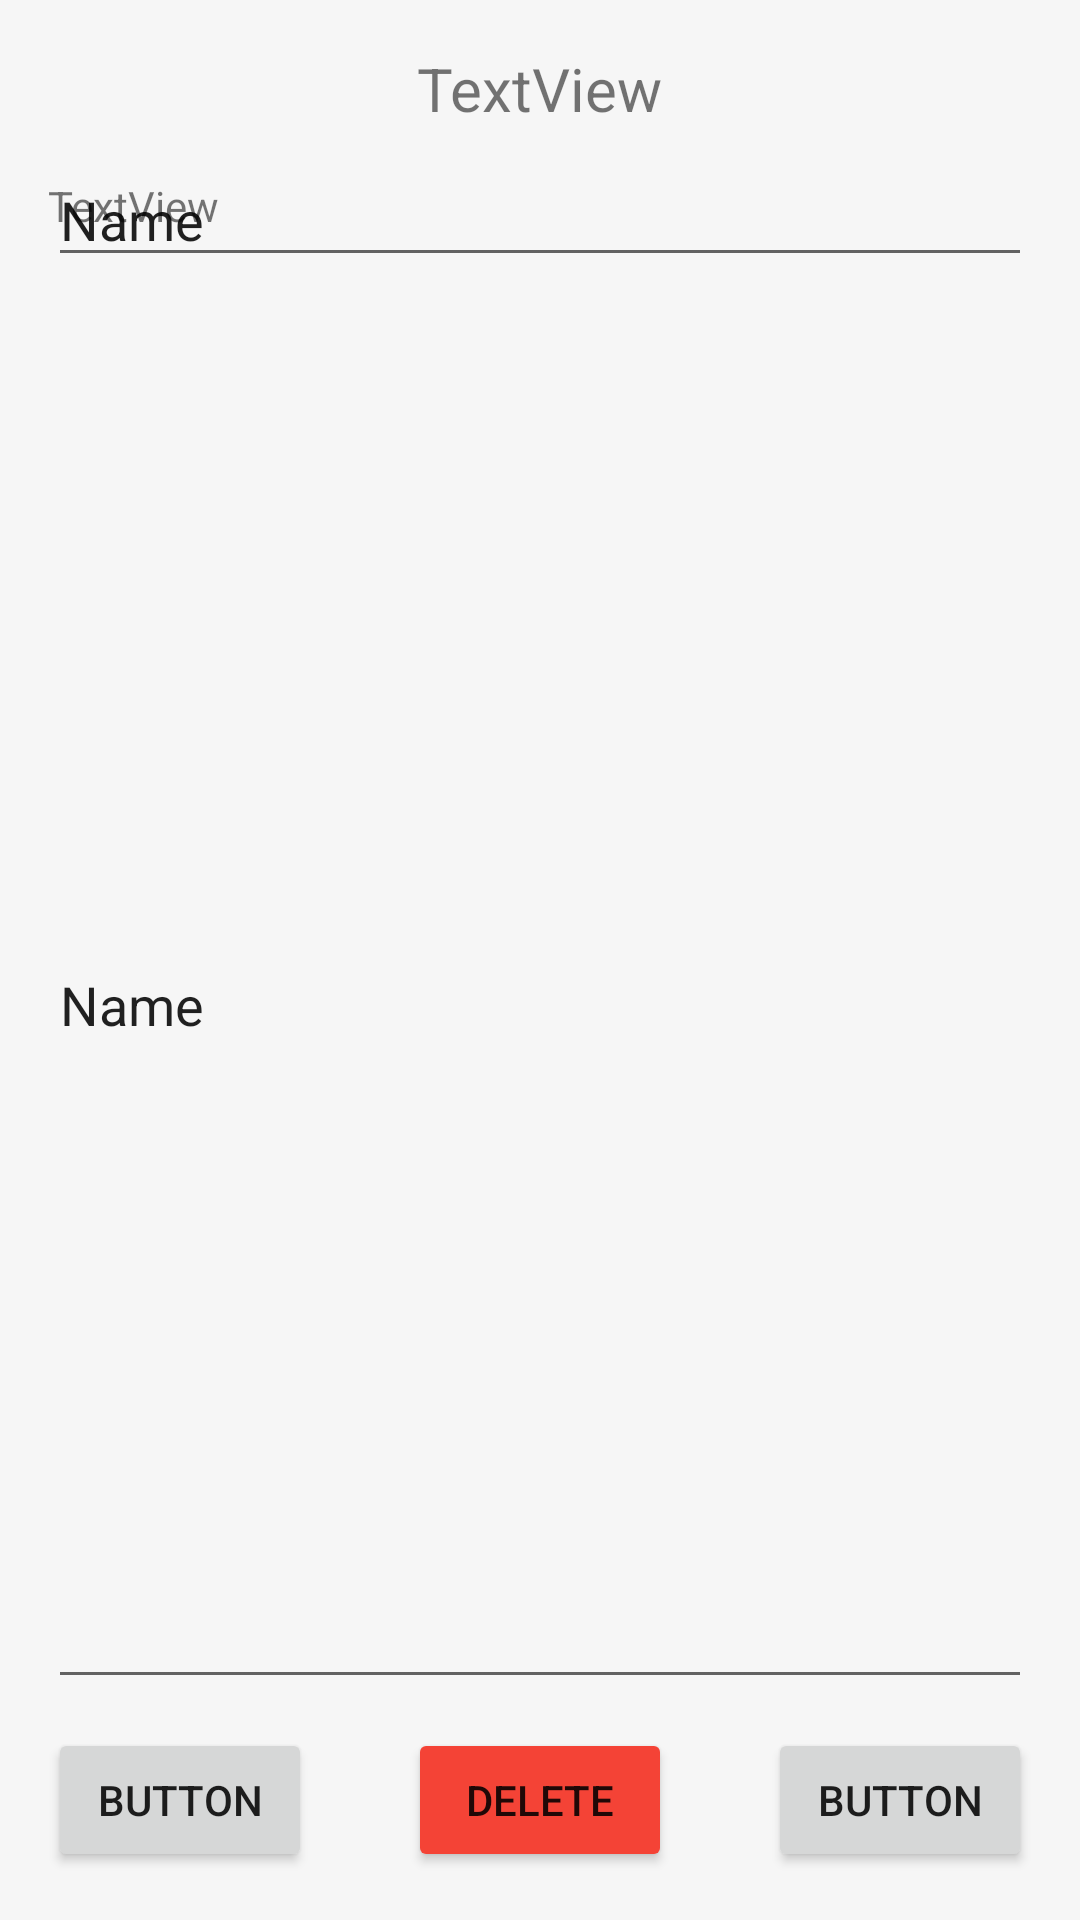

Android layout source for this screen:
<!-- AndroidManifest.xml: application theme Theme.Livemap -->
<!-- res/layout/fragment_marker_info.xml -->
<?xml version="1.0" encoding="utf-8"?>
<androidx.constraintlayout.widget.ConstraintLayout xmlns:android="http://schemas.android.com/apk/res/android"
    xmlns:app="http://schemas.android.com/apk/res-auto"
    xmlns:tools="http://schemas.android.com/tools"
    android:layout_width="match_parent"
    android:layout_height="match_parent"
    android:layout_margin="@dimen/small_margin"
    android:background="#F6F6F6"
    android:padding="@dimen/small_padding">

    <Button
        android:id="@+id/bottom_right_button_info_window"
        android:layout_width="wrap_content"
        android:layout_height="wrap_content"
        android:layout_margin="@dimen/small_margin"
        android:layout_marginBottom="4dp"
        android:text="Button"
        app:layout_constraintBottom_toBottomOf="parent"
        app:layout_constraintEnd_toEndOf="parent" />

    <Button
        android:id="@+id/bottom_left_button_info_window"
        android:layout_width="wrap_content"
        android:layout_height="wrap_content"
        android:layout_margin="@dimen/small_margin"
        android:layout_marginBottom="16dp"
        android:text="Button"
        app:layout_constraintBottom_toBottomOf="parent"
        app:layout_constraintStart_toStartOf="parent" />

    <Button
        android:id="@+id/middle_button_info_window"
        android:layout_width="wrap_content"
        android:layout_height="wrap_content"
        android:layout_margin="@dimen/small_margin"
        android:text="Delete"
        android:textColorLink="#FFFFFF"
        app:backgroundTint="#F44336"
        app:layout_constraintBottom_toBottomOf="parent"
        app:layout_constraintEnd_toStartOf="@+id/bottom_right_button_info_window"
        app:layout_constraintStart_toEndOf="@+id/bottom_left_button_info_window"
        app:layout_constraintTop_toBottomOf="@+id/edit_marker_description_info_window"
        app:layout_constraintVertical_bias="1.0" />

    <EditText
        android:id="@+id/group_search_box"
        android:layout_width="0dp"
        android:layout_height="wrap_content"
        android:layout_margin="@dimen/small_margin"
        android:ems="10"
        android:inputType="textPersonName"
        android:text="Name"
        android:textSize="@dimen/medium_text_size"
        app:layout_constraintEnd_toEndOf="parent"
        app:layout_constraintHorizontal_bias="0.812"
        app:layout_constraintStart_toStartOf="parent"
        app:layout_constraintTop_toBottomOf="@+id/title_text" />

    <EditText
        android:id="@+id/edit_marker_description_info_window"
        android:layout_width="0dp"
        android:layout_height="466dp"
        android:layout_margin="@dimen/small_margin"
        android:ems="10"
        android:inputType="textPersonName"
        android:text="Name"
        app:layout_constraintEnd_toEndOf="parent"
        app:layout_constraintHorizontal_bias="1.0"
        app:layout_constraintStart_toStartOf="parent"
        app:layout_constraintTop_toBottomOf="@+id/group_search_box" />

    <TextView
        android:id="@+id/title_text"
        android:layout_width="wrap_content"
        android:layout_height="wrap_content"
        android:layout_margin="@dimen/small_margin"
        android:text="TextView"
        android:textSize="@dimen/title_size"
        app:layout_constraintEnd_toEndOf="parent"
        app:layout_constraintStart_toStartOf="parent"
        app:layout_constraintTop_toTopOf="parent" />

    <TextView
        android:id="@+id/description_text_view_info_window"
        android:layout_width="0dp"
        android:layout_height="0dp"
        android:layout_margin="@dimen/small_margin"
        android:text="TextView"
        app:layout_constraintBottom_toTopOf="@+id/middle_button_info_window"
        app:layout_constraintEnd_toEndOf="parent"
        app:layout_constraintStart_toStartOf="parent"
        app:layout_constraintTop_toTopOf="@+id/group_search_box" />

</androidx.constraintlayout.widget.ConstraintLayout>
<!-- resources referenced by this layout -->
<resources>
  <dimen name="medium_text_size">18sp</dimen>
  <dimen name="small_margin">8dp</dimen>
  <dimen name="small_padding">8dp</dimen>
  <dimen name="title_size">20sp</dimen>
  <style name="Theme.Livemap" parent="Theme.MaterialComponents.DayNight.DarkActionBar">
          
          <item name="colorPrimary">@color/purple_500</item>
          <item name="colorPrimaryVariant">@color/purple_700</item>
          <item name="colorOnPrimary">@color/white</item>
          
          <item name="colorSecondary">@color/teal_200</item>
          <item name="colorSecondaryVariant">@color/teal_700</item>
          <item name="colorOnSecondary">@color/black</item>
          
          <item name="android:statusBarColor" tools:targetApi="l">?attr/colorPrimaryVariant</item>
          
      </style>
  <color name="purple_500">#043E05</color>
  <color name="purple_700">#033C09</color>
  <color name="white">#FFFFFFFF</color>
  <color name="teal_200">#DAD603</color>
  <color name="teal_700">#570808</color>
  <color name="black">#FF000000</color>
</resources>
